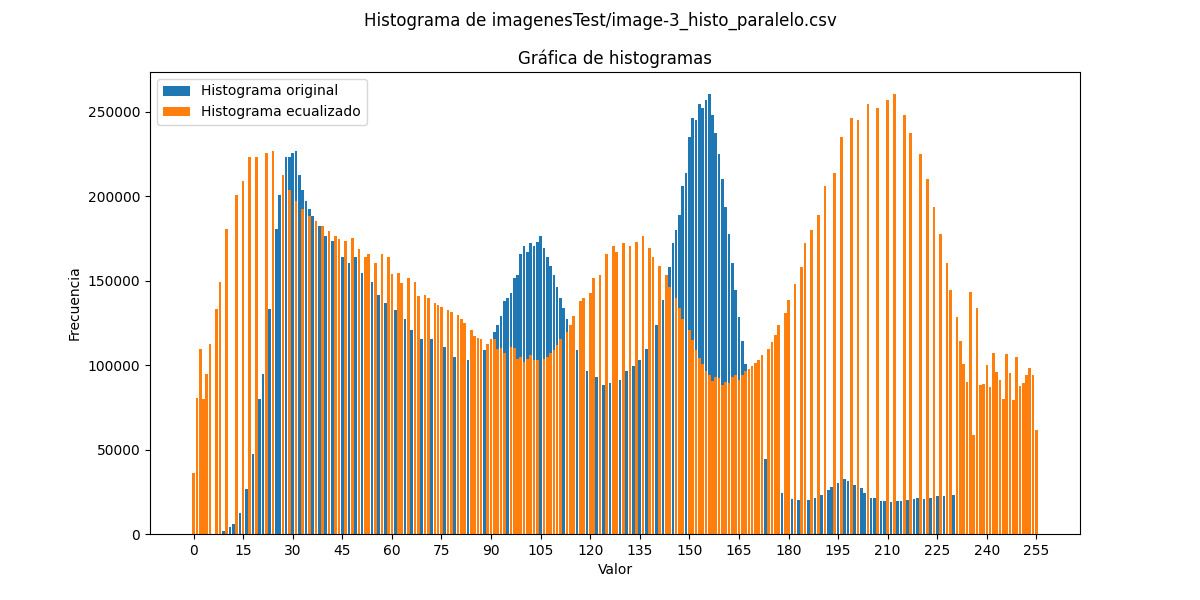

Data behind this chart, as committed beside it:
0, 0, 35985
1, 0, 80650
2, 0, 109498
3, 5, 79701
4, 34, 94978
5, 92, 112423
6, 190, 0
7, 427, 133397
8, 822, 149375
9, 1526, 0
10, 2480, 180616
11, 3892, 0
12, 5782, 0
13, 8419, 200513
14, 12316, 0
15, 18339, 209093
16, 26512, 0
17, 35799, 223113
18, 47485, 0
19, 62013, 223106
20, 79701, 0
21, 94978, 0
22, 112423, 225646
23, 133397, 0
24, 149375, 226681
25, 180616, 0
26, 200513, 0
27, 209093, 212331
28, 223113, 0
29, 223106, 203663
30, 225646, 0
31, 226681, 197447
32, 212331, 0
33, 203663, 192312
34, 197447, 0
35, 192312, 188462
36, 188462, 0
37, 185119, 185119
38, 182365, 0
39, 179591, 182365
40, 176340, 0
41, 174849, 179591
42, 173596, 0
43, 175494, 176340
44, 168909, 174849
45, 163711, 0
46, 165815, 173596
47, 160580, 0
48, 165992, 175494
49, 164005, 0
50, 154054, 168909
51, 154509, 0
52, 148800, 163711
53, 151755, 165815
54, 149288, 0
55, 140718, 160580
56, 141647, 0
57, 139750, 165992
58, 136803, 0
59, 135837, 164005
60, 134258, 154054
... 195 more rows
